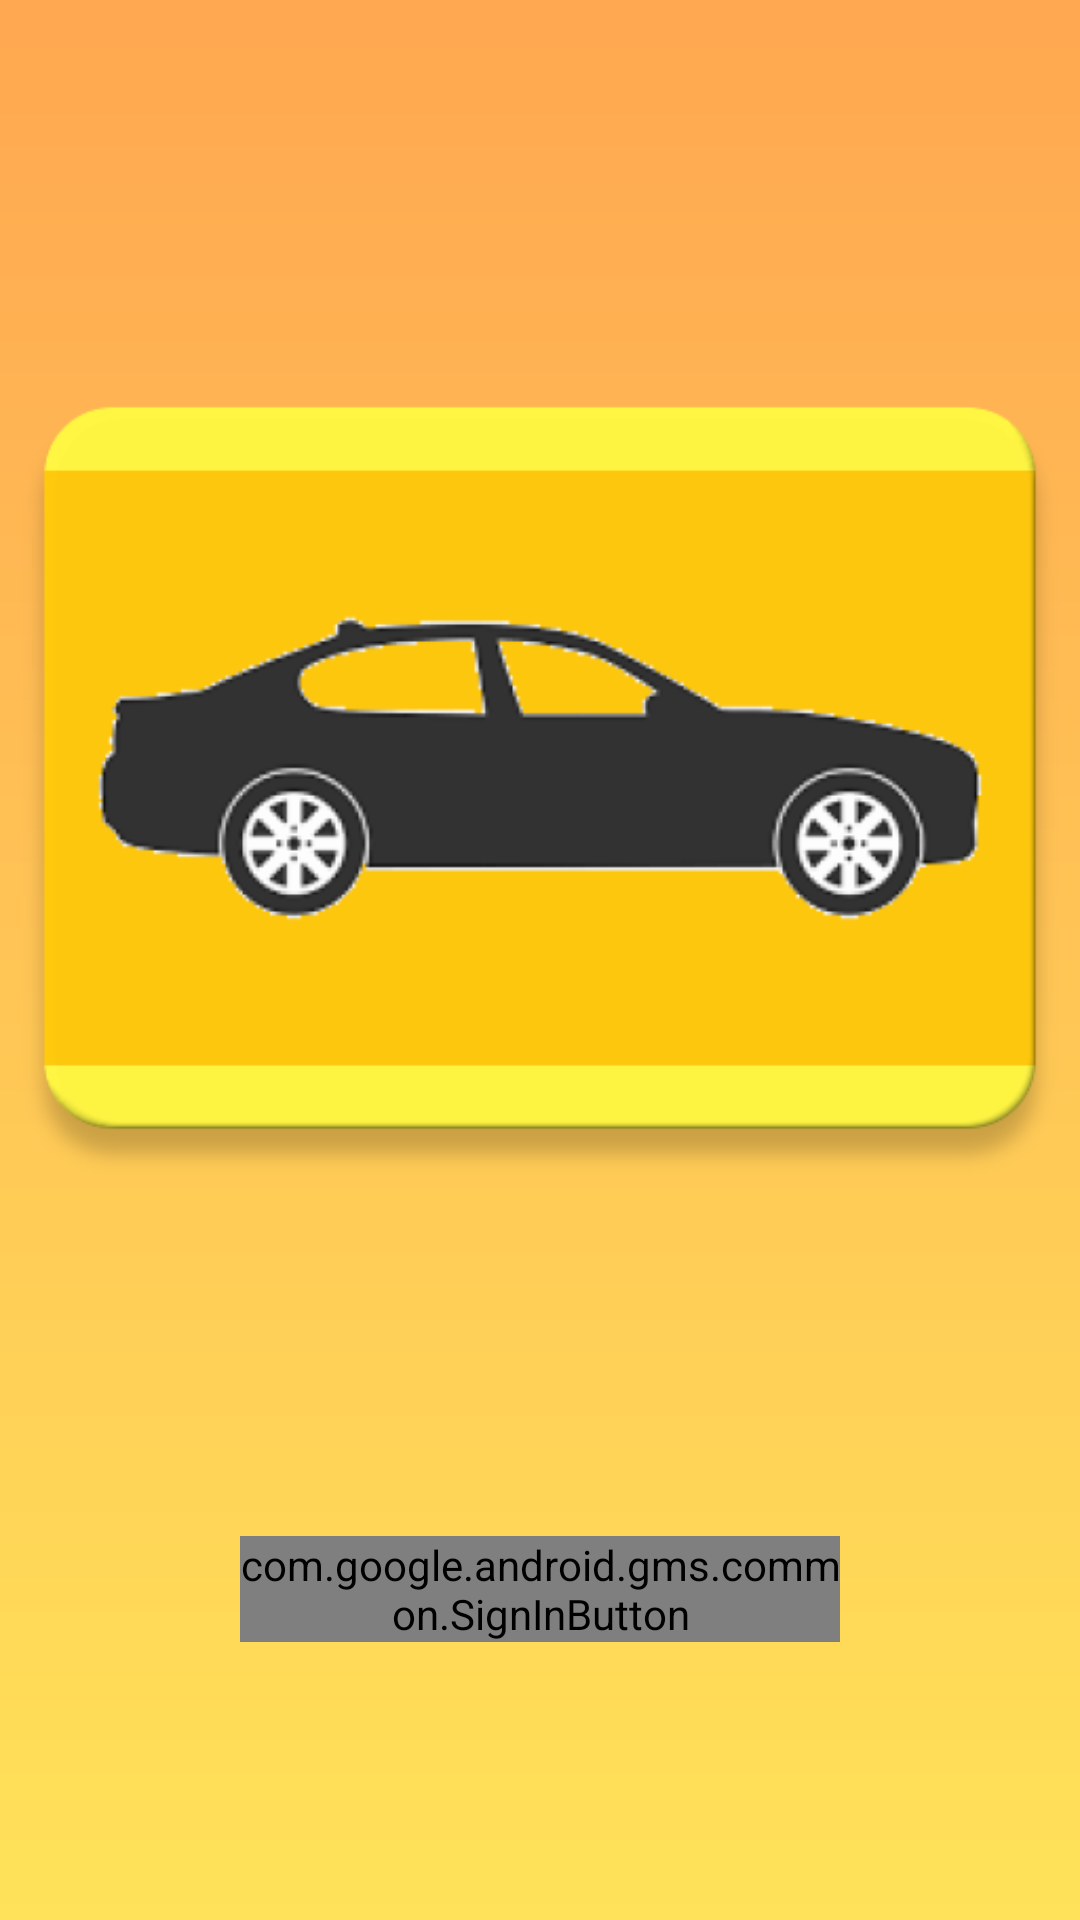

This screen was rendered from an Android layout file. Write that file and the resources it references.
<!-- AndroidManifest.xml: activity theme MainActivityTheme -->
<!-- res/layout/activity_sign_in.xml -->
<?xml version="1.0" encoding="utf-8"?>
<androidx.constraintlayout.widget.ConstraintLayout xmlns:android="http://schemas.android.com/apk/res/android"
    xmlns:app="http://schemas.android.com/apk/res-auto"
    xmlns:tools="http://schemas.android.com/tools"
    android:layout_width="match_parent"
    android:layout_height="match_parent"
    tools:context=".SignInActivity"
    android:background="@drawable/background_gradient">


















    <com.google.android.gms.common.SignInButton
        android:id="@+id/sign_in_button"
        android:layout_width="0dp"
        android:layout_height="wrap_content"
        android:layout_marginStart="80dp"
        android:layout_marginEnd="80dp"
        android:onClick="SingInClicked"
        app:buttonSize="wide"
        app:layout_constraintEnd_toEndOf="parent"
        app:layout_constraintHorizontal_bias="1.0"
        app:layout_constraintStart_toStartOf="parent"
        app:layout_constraintTop_toBottomOf="@+id/imageView" />

    <ImageView
        android:id="@+id/imageView"
        android:layout_width="0dp"
        android:layout_height="wrap_content"
        app:layout_constraintEnd_toEndOf="parent"
        app:layout_constraintHorizontal_bias="1.0"
        app:layout_constraintStart_toStartOf="parent"
        app:layout_constraintTop_toTopOf="parent"
        app:srcCompat="@drawable/vehicle" />















</androidx.constraintlayout.widget.ConstraintLayout>
<!-- resources referenced by this layout -->
<resources>
  <color name="colorGrey">#333</color>
  <!-- drawable background_gradient (drawable) -->
  <?xml version="1.0" encoding="utf-8"?>
  <shape xmlns:android="http://schemas.android.com/apk/res/android">
  
      <gradient
          android:startColor="#ffe259"
          android:endColor="#ffa751"
          android:angle="90"
          android:type="linear"/>
  
  </shape>
  <!-- drawable vehicle: png bitmap (drawable, 29756 bytes) -->
  <style name="MainActivityTheme" parent="Theme.MaterialComponents.Light.NoActionBar">
          
          <item name="colorPrimary">@color/colorPrimary</item>
          <item name="colorPrimaryDark">@color/colorPrimaryDark</item>
          <item name="colorAccent">@color/colorAccent</item>
      </style>
  <color name="colorPrimary">#ffa751</color>
  <color name="colorPrimaryDark">#ffa751</color>
  <color name="colorAccent">#03DAC5</color>
</resources>
